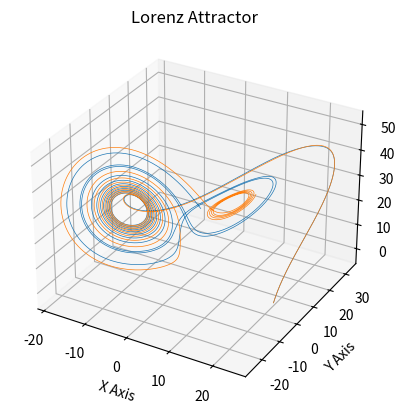
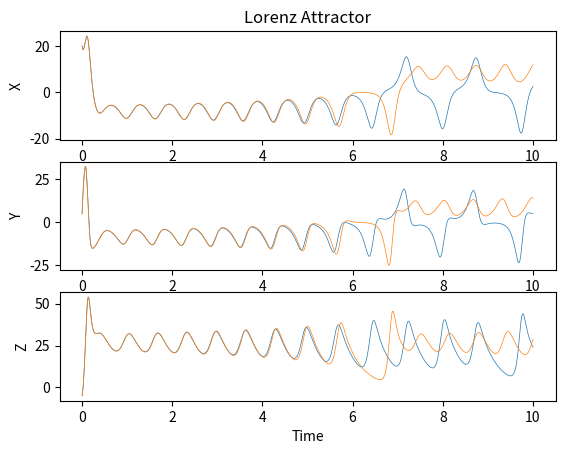
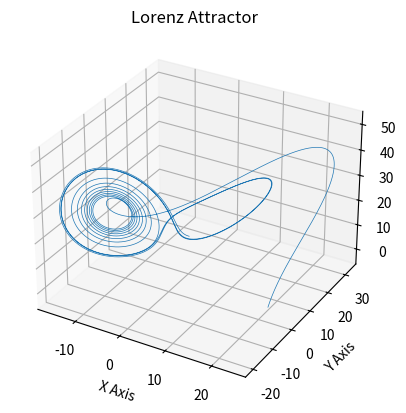
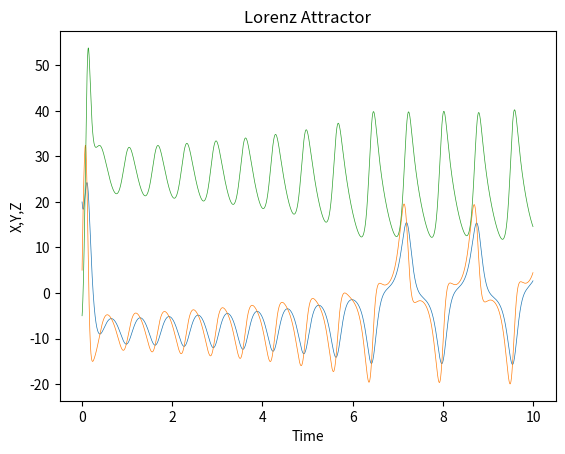
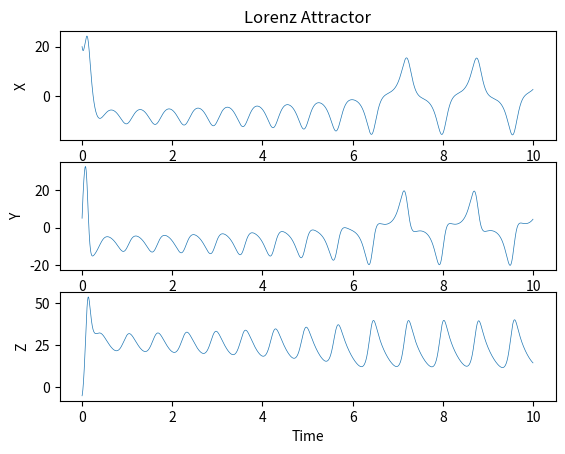

Write Python code to recreate these figures, in order.
import numpy as np
import matplotlib.pyplot as plt
from scipy import integrate

def lorenz63_(t, x_y_z,sigma=10,beta=8/3,rho=28):
    """
    Given:
       x, y, z: a point of interest in three dimensional space
       sigma, rho, beta: parameters defining the lorenz attractor
    Returns:
       x_dot, y_dot, z_dot: values of the lorenz attractor's partial
           derivatives at the point x, y, z
    """
    x,y,z = x_y_z
    xdot = sigma * (y - x)
    ydot = x*(rho - z) - y 
    zdot = x*y - beta*z
    return [xdot, ydot, zdot]
 
def lorenz63(x,y,z,sigma=10,beta=8/3,rho=28):
    """
    Given:
       x, y, z: a point of interest in three dimensional space
       sigma, rho, beta: parameters defining the lorenz attractor
    Returns:
       x_dot, y_dot, z_dot: values of the lorenz attractor's partial
           derivatives at the point x, y, z
    """
    xdot = sigma * (y - x)
    ydot = x*(rho - z) - y 
    zdot = x*y - beta*z
    return [xdot, ydot, zdot]
    
def solve_lorenz_rk4(func, x0, y0, z0, h, n):
    """
    Solve Lorenz system using RK4 method
    """
    xn,yn,zn = np.zeros(n), np.zeros(n), np.zeros(n)
    xn[0], yn[0], zn[0] = x0,y0,z0
    
    for i in range(1,n):
        k1, l1, m1 = func(xn[i-1],yn[i-1],zn[i-1])
        k2, l2, m2 = func(xn[i-1] + k1*h*0.5, yn[i-1] + l1*h*0.5, zn[i-1] + m1*h*0.5)
        k3, l3, m3 = func(xn[i-1] + k2*h*0.5, yn[i-1] + l2*h*0.5, zn[i-1] + m2*h*0.5)
        k4, l4, m4 = func(xn[i-1] + k3*h, yn[i-1] + l3*h, zn[i-1] + m3*h)
        xn[i] = xn[i-1] + h*(k1 + 2*k2 + 2*k3 + k4)*(1/6)
        yn[i] = yn[i-1] + h*(l1 + 2*l2 + 2*l3 + l4)*(1/6)
        zn[i] = zn[i-1] + h*(m1 + 2*m2 + 2*m3 + m4)*(1/6)

    return xn, yn, zn

## Simulate the Lorenz System
def run_lorenz_rk4(initial, T, n):
    x0,y0,z0 = initial
    dt = T/n
    x, y, z = solve_lorenz_rk4(lorenz63, x0, y0, z0, dt, n)
    t = np.arange(0,T,dt)
    return t, x, y, z


def run_lorenz_scipy(dt,T):
    xi=np.array([[20.,5.,-5.]])
    t = np.arange(0,T,dt)
    x_t = np.asarray([integrate.solve_ivp(lorenz63_,(0,T),i,t_eval=t).y for i in xi])
    #x_t = np.asarray([integrate.RK45(lorenz63,(0,T),i,t_eval=t).y for i in xi])
    print(x_t.shape)
    return t, x_t 

def run_lorenz_euler(dt,T):
    dt = 0.0001
    num_steps = int(T/dt)

    # Need one more for the initial values
    xs = np.empty(num_steps + 1)
    ys = np.empty(num_steps + 1)
    zs = np.empty(num_steps + 1)
    t = np.empty(num_steps +1)

    # Set initial values
    xs[0], ys[0], zs[0] = (20, 5., -5.)
    t[0] = 0.
    # Step through "time", calculating the partial derivatives at the current point
    # and using them to estimate the next point
    for i in range(num_steps):
        x_dot, y_dot, z_dot = lorenz63_(dt,[xs[i], ys[i], zs[i]])
        xs[i + 1] = xs[i] + (x_dot * dt)
        ys[i + 1] = ys[i] + (y_dot * dt)
        zs[i + 1] = zs[i] + (z_dot * dt)
        t[i+1] = t[i]+dt
    return t, np.array([[xs,ys,zs]])

def main_scipy():
    T = 10. 
    dt = T/14400
    t, l63 = run_lorenz_scipy(dt,T)
    t_, l63_ = run_lorenz_euler(dt,T)

    ax = plt.figure().add_subplot(projection='3d')
    ax.plot(l63[0,0,:], l63[0,1,:], l63[0,2,:], lw=0.5)
    ax.plot(l63_[0,0,:], l63_[0,1,:], l63_[0,2,:], lw=0.5)
    ax.set_xlabel("X Axis")
    ax.set_ylabel("Y Axis")
    ax.set_zlabel("Z Axis")
    ax.set_title("Lorenz Attractor")
    plt.show()

    ax = plt.figure().subplots(3,1)
    ax[0].plot(t, l63[0,0,:], lw=0.5)
    ax[0].plot(t_, l63_[0,0,:], lw=0.5)
    ax[1].plot(t, l63[0,1,:], lw=0.5)
    ax[1].plot(t_, l63_[0,1,:], lw=0.5)
    ax[2].plot(t, l63[0,2,:], lw=0.5)
    ax[2].plot(t_, l63_[0,2,:], lw=0.5)
    ax[0].set_ylabel("X")
    ax[1].set_ylabel("Y")
    ax[2].set_ylabel("Z")
    ax[2].set_xlabel("Time")
    ax[0].set_title("Lorenz Attractor")
    plt.show()

def main_rk4():
    x0,y0,z0 = 20,5,-5
    T = 10.
    n = 14400
    t, x, y, z = run_lorenz_rk4([x0,y0,z0],T,n)
    
    ax = plt.figure().add_subplot(projection='3d')
    ax.plot(x,y,z, lw=0.5)
    ax.set_xlabel("X Axis")
    ax.set_ylabel("Y Axis")
    ax.set_zlabel("Z Axis")
    ax.set_title("Lorenz Attractor")
    plt.show()

    ax = plt.figure().subplots(1,1)
    ax.plot(t, x, lw=0.5)
    ax.plot(t, y, lw=0.5)
    ax.plot(t, z, lw=0.5)
    ax.set_ylabel("X,Y,Z")
    ax.set_xlabel("Time")
    ax.set_title("Lorenz Attractor")
    plt.show()


    ax = plt.figure().subplots(3,1)
    ax[0].plot(t, x, lw=0.5)
    ax[1].plot(t, y, lw=0.5)
    ax[2].plot(t, z, lw=0.5)
    ax[0].set_ylabel("X")
    ax[1].set_ylabel("Y")
    ax[2].set_ylabel("Z")
    ax[2].set_xlabel("Time")
    ax[0].set_title("Lorenz Attractor")
    plt.show()


if __name__ == "__main__":
    main_scipy()
    main_rk4()



